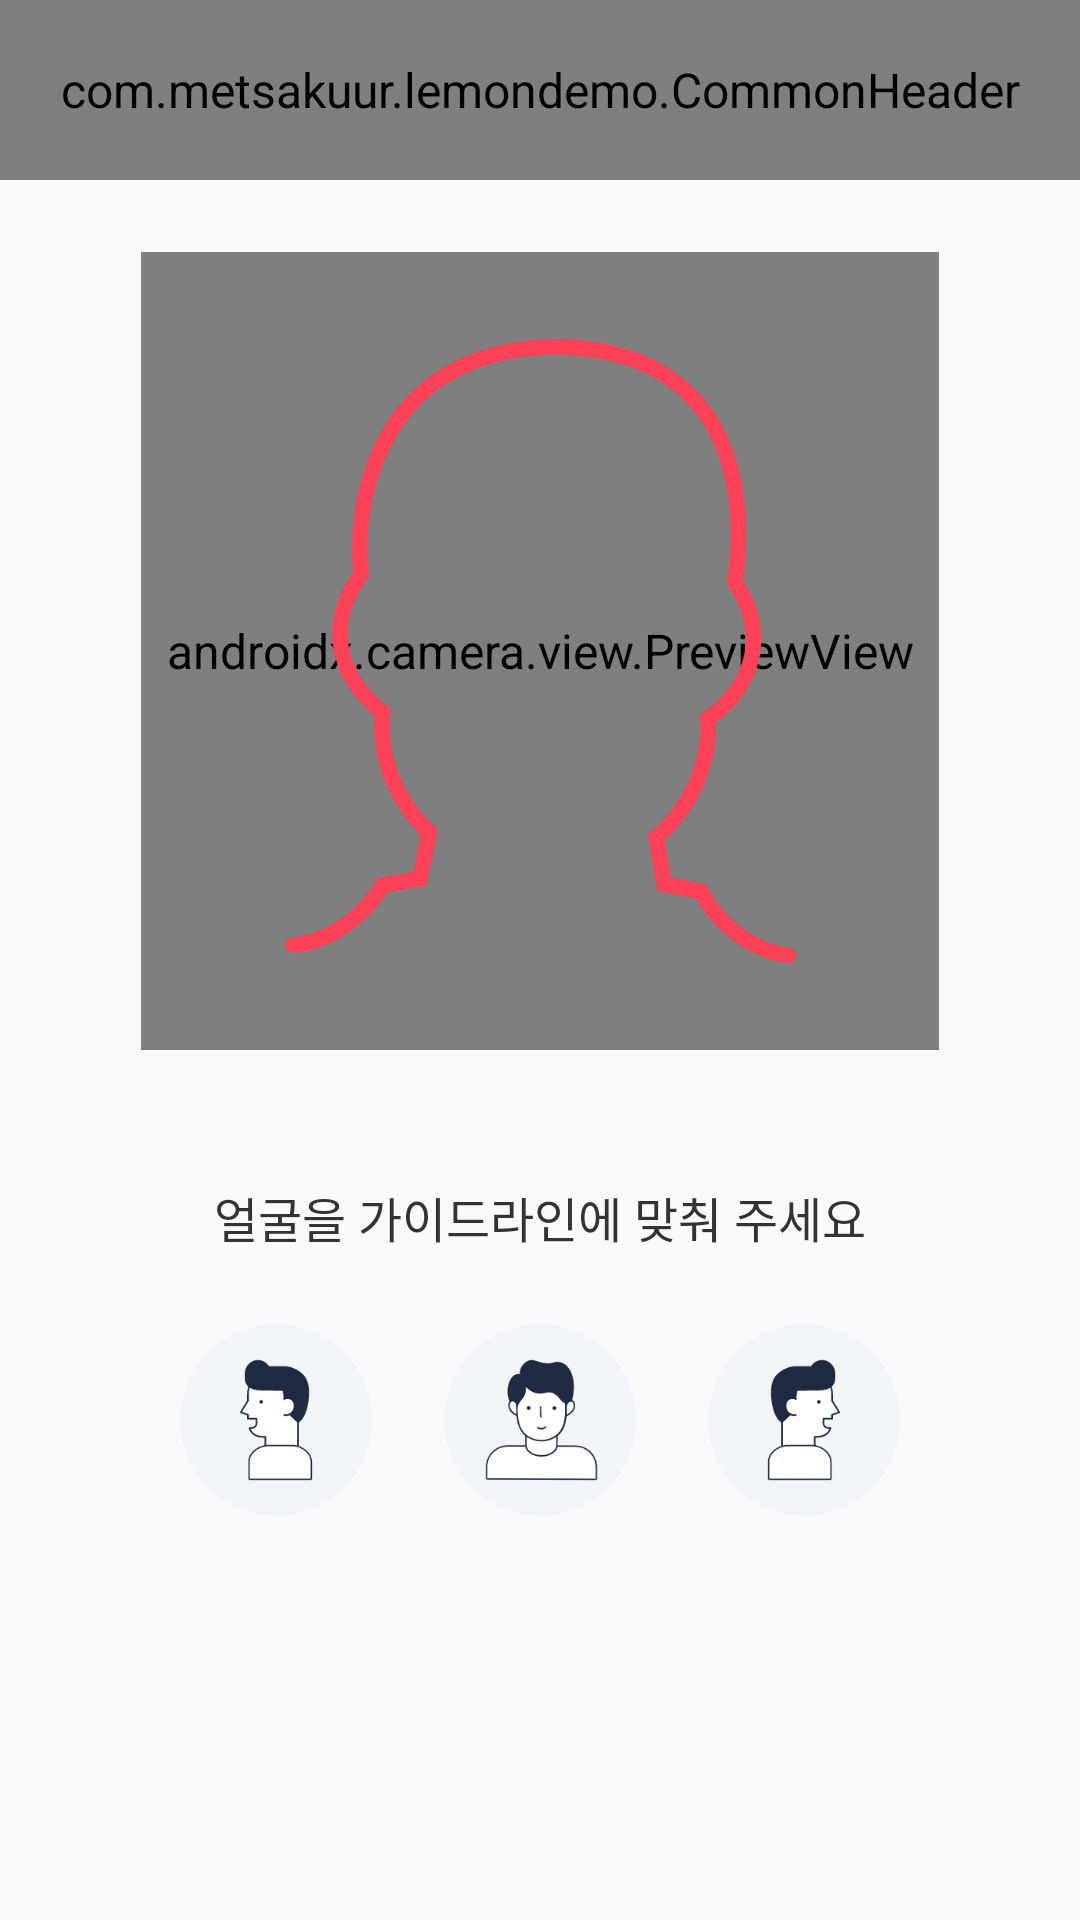

Here is an Android app screen rendered from its layout file. Give the layout XML and the strings, colors and styles it references.
<!-- AndroidManifest.xml: application theme Theme.LemonDemo -->
<!-- res/layout/activity_camera.xml -->
<?xml version="1.0" encoding="utf-8"?>
<androidx.constraintlayout.widget.ConstraintLayout xmlns:android="http://schemas.android.com/apk/res/android"
    xmlns:app="http://schemas.android.com/apk/res-auto"
    android:layout_width="match_parent"
    android:layout_height="match_parent">

    <com.metsakuur.lemondemo.CommonHeader
        android:id="@+id/customHeader"
        android:layout_width="0dp"
        android:layout_height="60dp"
        app:layout_constraintTop_toTopOf="parent"
        app:layout_constraintLeft_toLeftOf="parent"
        app:layout_constraintRight_toRightOf="parent"
        app:title="@string/camera_title" />

    <androidx.constraintlayout.widget.ConstraintLayout
        android:id="@+id/layoutPreview"
        android:layout_width="0dp"
        android:layout_height="0dp"
        android:layout_marginTop="24dp"
        android:layout_marginStart="24dp"
        android:layout_marginEnd="24dp"
        app:layout_constraintEnd_toEndOf="parent"
        app:layout_constraintDimensionRatio="h,1:1"
        app:layout_constraintStart_toStartOf="parent"
        app:layout_constraintBottom_toTopOf="@id/layoutContent"
        app:layout_constraintTop_toBottomOf="@+id/customHeader">

        <androidx.camera.view.PreviewView
            android:id="@+id/previewView"
            android:layout_width="0dp"
            android:layout_height="0dp"
            app:layout_constraintBottom_toBottomOf="parent"
            app:layout_constraintEnd_toEndOf="parent"
            app:layout_constraintStart_toStartOf="parent"
            app:layout_constraintTop_toTopOf="parent" />

        <ImageView
            android:id="@+id/ivGuide"
            android:layout_width="wrap_content"
            android:layout_height="wrap_content"
            android:background="@android:color/transparent"
            android:scaleX="1.3"
            android:scaleY="1.3"
            android:src="@drawable/face_guide_red"
            app:layout_constraintBottom_toBottomOf="parent"
            app:layout_constraintEnd_toEndOf="parent"
            app:layout_constraintStart_toStartOf="parent"
            app:layout_constraintTop_toTopOf="parent" />

        <ImageView
            android:id="@+id/ivLeftArrow"
            android:layout_width="wrap_content"
            android:layout_height="wrap_content"
            android:layout_marginStart="24dp"
            android:src="@drawable/left_arrow"
            android:visibility="invisible"
            app:layout_constraintBottom_toBottomOf="parent"
            app:layout_constraintStart_toStartOf="parent"
            app:layout_constraintTop_toTopOf="parent" />

        <ImageView
            android:id="@+id/ivRightArrow"
            android:layout_width="wrap_content"
            android:layout_height="wrap_content"
            android:layout_marginEnd="24dp"
            android:src="@drawable/right_arrow"
            android:visibility="invisible"
            app:layout_constraintBottom_toBottomOf="parent"
            app:layout_constraintEnd_toEndOf="parent"
            app:layout_constraintTop_toTopOf="parent" />

    </androidx.constraintlayout.widget.ConstraintLayout>

    <androidx.constraintlayout.widget.ConstraintLayout
        android:id="@+id/layoutContent"
        android:layout_width="0dp"
        android:layout_height="0dp"
        android:layout_marginTop="24dp"
        app:layout_constraintEnd_toEndOf="parent"
        app:layout_constraintStart_toStartOf="parent"
        app:layout_constraintTop_toBottomOf="@id/layoutPreview"
        app:layout_constraintBottom_toBottomOf="parent">

        <TextView
            android:id="@+id/tvCameraText"
            android:layout_width="0dp"
            android:layout_height="wrap_content"
            android:layout_marginTop="20dp"
            android:layout_marginStart="20dp"
            android:layout_marginEnd="20dp"
            android:gravity="center"
            android:text="@string/camera_front"
            android:textSize="16dp"
            app:layout_constraintEnd_toEndOf="parent"
            app:layout_constraintStart_toStartOf="parent"
            app:layout_constraintTop_toTopOf="parent"/>

        <androidx.constraintlayout.widget.ConstraintLayout
            android:id="@+id/layoutYaw"
            android:layout_width="wrap_content"
            android:layout_height="wrap_content"
            android:layout_marginTop="24dp"
            app:layout_constraintEnd_toEndOf="parent"
            app:layout_constraintStart_toStartOf="parent"
            app:layout_constraintTop_toBottomOf="@id/tvCameraText">

            <ImageView
                android:id="@+id/ivLeft"
                android:layout_width="wrap_content"
                android:layout_height="wrap_content"
                app:layout_constraintLeft_toLeftOf="parent"
                app:layout_constraintTop_toTopOf="parent"
                android:src="@drawable/left_off" />

            <ImageView
                android:id="@+id/ivFront"
                android:layout_width="wrap_content"
                android:layout_height="wrap_content"
                android:layout_marginStart="24dp"
                android:layout_marginEnd="24dp"
                app:layout_constraintTop_toTopOf="parent"
                app:layout_constraintLeft_toRightOf="@id/ivLeft"
                app:layout_constraintRight_toLeftOf="@id/ivRight"
                android:src="@drawable/front_off" />

            <ImageView
                android:id="@+id/ivRight"
                android:layout_width="wrap_content"
                android:layout_height="wrap_content"
                app:layout_constraintTop_toTopOf="parent"
                app:layout_constraintLeft_toRightOf="@id/ivFront"
                app:layout_constraintRight_toRightOf="parent"
                android:src="@drawable/right_off" />

        </androidx.constraintlayout.widget.ConstraintLayout>
    </androidx.constraintlayout.widget.ConstraintLayout>
</androidx.constraintlayout.widget.ConstraintLayout>
<!-- resources referenced by this layout -->
<resources>
  <!-- drawable face_guide_red (drawable) -->
  <vector xmlns:android="http://schemas.android.com/apk/res/android"
      android:width="131dp"
      android:height="160dp"
      android:viewportWidth="131"
      android:viewportHeight="160">
    <path
        android:pathData="M71.35,0.03C71.25,0.01 71.15,0 71.05,0C70.89,0 70.73,0 70.57,0C70.54,-0 70.52,-0 70.5,-0C46.86,-0.05 32.91,9.98 25.26,22.74C17.88,35.05 16.47,49.68 17.44,59.73C11.49,68.37 11.12,76.44 13.29,83.04C15.3,89.13 19.41,93.82 22.92,96.56C21.84,111.11 29.83,122.47 34.82,127.21L32.84,136.69L24.7,137.97L23.78,138.12L23.3,138.91C16.49,150.21 6.01,153.24 1.93,153.39C0.83,153.43 -0.04,154.35 0,155.46C0.04,156.56 0.97,157.42 2.07,157.38C7.21,157.2 18.62,153.74 26.23,141.78L34.82,140.43L36.19,140.21L36.47,138.86L38.97,126.91L39.22,125.75L38.31,124.98C33.96,121.26 25.49,110.11 27,95.84L27.12,94.67L26.16,93.99C23.01,91.77 18.95,87.44 17.09,81.79C15.27,76.26 15.5,69.29 21.13,61.43L21.58,60.81L21.5,60.05C20.45,50.59 21.69,36.46 28.69,24.8C35.59,13.29 48.21,3.95 70.5,4C81.8,4.36 90.21,7.01 96.45,10.97C102.68,14.94 106.87,20.28 109.61,26.21C115.13,38.14 114.78,52.38 113.33,61.97L113.22,62.72L113.64,63.36C118.96,71.43 118.9,78.41 116.86,83.87C114.78,89.44 110.55,93.61 107.31,95.7L106.33,96.33L106.4,97.51C107.34,111.82 98.43,122.64 93.93,126.18L93,126.91L93.2,128.08L95.22,140.12L95.45,141.49L96.8,141.75L105.34,143.45C112.46,155.7 123.72,159.61 128.85,159.99C129.95,160.08 130.91,159.25 130.99,158.15C131.08,157.05 130.25,156.09 129.15,156.01C125.07,155.7 114.73,152.26 108.38,140.7L107.93,139.88L107.01,139.7L98.93,138.1L97.33,128.55C102.51,124.01 110.94,112.97 110.45,98.4C114.07,95.8 118.36,91.27 120.61,85.27C123.04,78.76 123,70.68 117.4,61.81C118.81,51.91 119.1,37.17 113.24,24.53C110.22,18 105.56,12.03 98.59,7.6C91.78,3.27 82.87,0.49 71.35,0.03Z"
        android:fillColor="#FD4258"
        android:fillType="evenOdd"/>
  </vector>
  <!-- drawable front_off: vector/xml drawable (drawable, 14185 chars, omitted) -->
  <!-- drawable left_arrow (drawable) -->
  <vector xmlns:android="http://schemas.android.com/apk/res/android"
      android:width="36dp"
      android:height="36dp"
      android:viewportWidth="36"
      android:viewportHeight="36">
    <path
        android:pathData="M17,30L2,18L17,6V13.051H34V22.949H17V30Z"
        android:fillColor="#ffffff"
        android:fillType="evenOdd"/>
  </vector>
  <!-- drawable left_off: vector/xml drawable (drawable, 5357 chars, omitted) -->
  <!-- drawable right_arrow (drawable) -->
  <vector xmlns:android="http://schemas.android.com/apk/res/android"
      android:width="36dp"
      android:height="36dp"
      android:viewportWidth="36"
      android:viewportHeight="36">
    <path
        android:pathData="M19,30L34,18L19,6V13.051H2V22.949H19V30Z"
        android:fillColor="#ffffff"
        android:fillType="evenOdd"/>
  </vector>
  <!-- drawable right_off: vector/xml drawable (drawable, 5354 chars, omitted) -->
  <string name="camera_front">얼굴을 가이드라인에 맞춰 주세요</string>
  <string name="camera_title">얼굴 등록</string>
  <style name="Theme.LemonDemo" parent="Base.Theme.LemonDemo">
          <item name="android:textColor">@color/font_black</item>
          <item name="android:textSize">16dp</item>
          <item name="android:lineSpacingExtra">8dp</item>
          <item name="fontFamily">@font/pretendard_regular</item>
      </style>
  <style name="Base.Theme.LemonDemo" parent="Theme.AppCompat.Light.NoActionBar">
          <item name="android:statusBarColor">@color/white</item>
          <item name="android:windowLightStatusBar">true</item>
          
          
      </style>
  <color name="font_black">#333333</color>
  <color name="white">#FFFFFFFF</color>
</resources>
